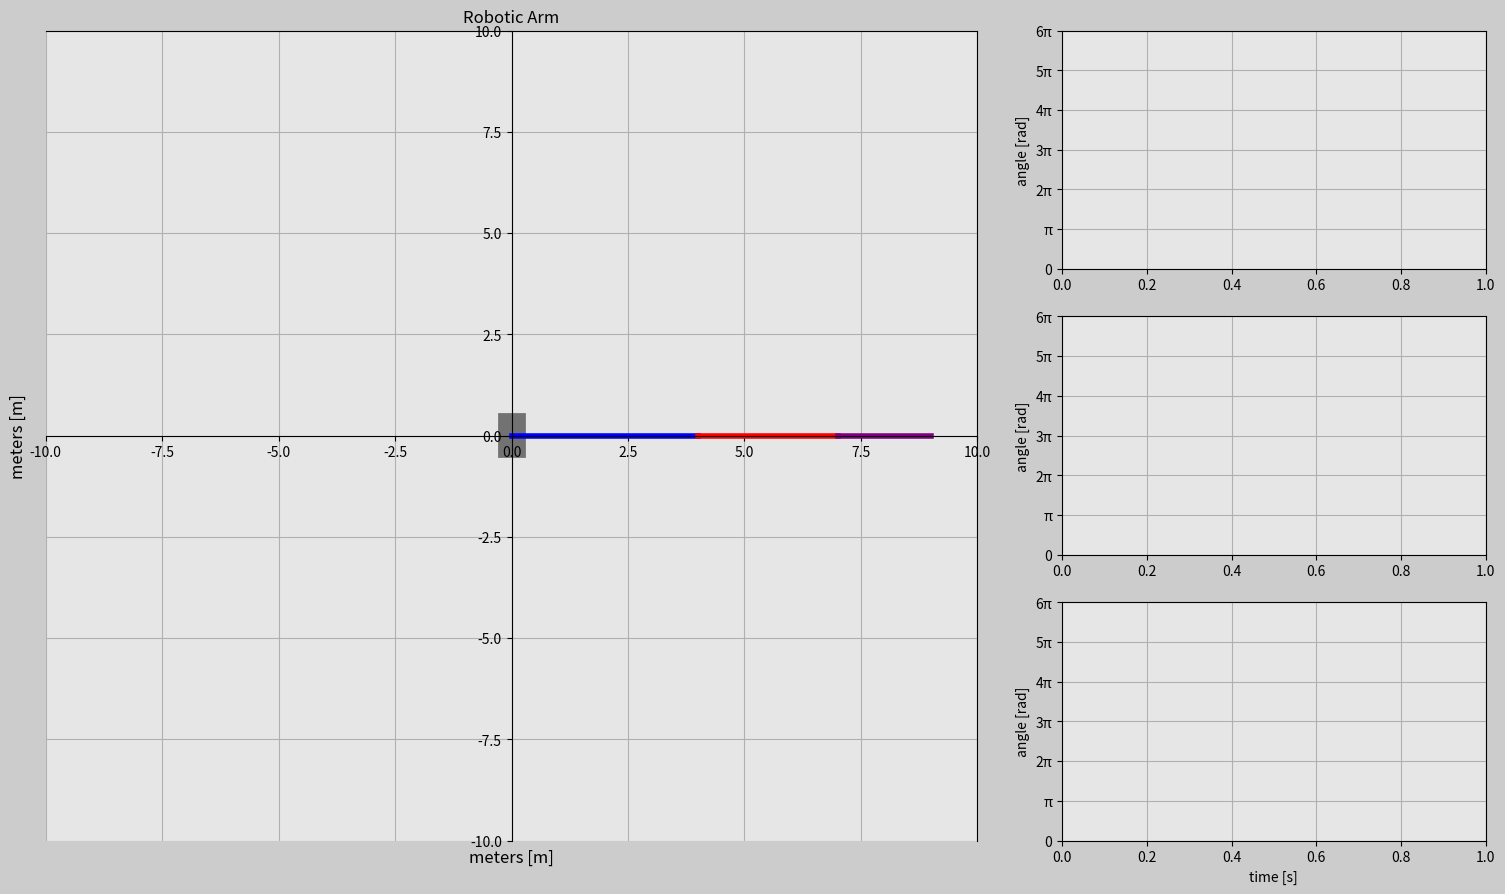

Write the Python code that produced this figure.
import matplotlib.pyplot as plt
import matplotlib.gridspec as gridspec
import matplotlib.animation as animation
import numpy as np

# Setting up the duration for animation
t0 = 0 # Starting time (Hours)
t_end = 1 # Ending time (Hours)
dt = 0.005 # increment value for time

# Creating time array
t = np.arange(t0,t_end + dt, dt)

# Parameters
r1 = 4
f1 = 2*np.pi
alpha1 = f1*t
x1 = r1*np.cos(alpha1)
y1 = r1*np.sin(alpha1)   

r2 = 3
f2 = 4*np.pi
alpha2 = (f1+f2)*t
dx1 = r2*np.cos(alpha2)
dy1 = r2*np.sin(alpha2)
x2 = x1+dx1
y2 = y1+dy1

r3 = 2
f3 = 8*np.pi
alpha3 = (f1+f2+f3)*t
dx2 = r3*np.cos(alpha3)
dy2 = r3*np.sin(alpha3)
x3 = x2+dx2
y3 = y2+dy2

#####################Animation#########################

frame_amount = len(t)


def update_plot(num):

    line_1.set_data([0,x1[num]],[0,y1[num]])
    line_2.set_data([x1[num],x2[num]],[y1[num],y2[num]])
    line_3.set_data([x2[num],x3[num]],[y2[num],y3[num]])
    trajectory.set_data(x3[0:num],y3[0:num])

    alpha1_line.set_data(t[0:num],alpha1[0:num])
    alpha2_line.set_data(t[0:num],alpha2[0:num])
    alpha3_line.set_data(t[0:num],alpha3[0:num])

    return line_1,line_2,line_3,trajectory,\
    alpha1_line,alpha2_line,alpha3_line

fig = plt.figure(figsize=(16,9), dpi=80, facecolor=(0.8,0.8,0.8))
plt.subplots_adjust(left=0.05,right=0.95,top=0.95,bottom=0.05)
gs = gridspec.GridSpec(3,3)

# Subplot 01
ax0 = fig.add_subplot(gs[:,0:2], facecolor=(0.9,0.9,0.9))

# Draw Robot
base_line, = ax0.plot([0,0],[-0.2,0.2],'k',linewidth=20,alpha=0.5)
line_1, = ax0.plot([],[],'b',linewidth=4)
line_2, = ax0.plot([],[],'r',linewidth=4)
line_3, = ax0.plot([],[],'purple',linewidth=4)
trajectory, = ax0.plot([],[],'--k',linewidth=2)


# Subplot properties
ax0.set_xlim(-10,10)
ax0.set_ylim(-10,10)
ax0.set_xlabel('meters [m]',fontsize=12)
ax0.set_ylabel('meters [m]', fontsize=12)
plt.title("Robotic Arm", size=12)
plt.grid(True)
ax0.spines['left'].set_position('center')
ax0.spines['bottom'].set_position('center')
ax0.xaxis.set_label_coords(0.5,-0.01)
ax0.yaxis.set_label_coords(-0.02,0.5)

# Subplot 02
ax1 = fig.add_subplot(gs[0,2], facecolor=(0.9,0.9,0.9))
alpha1_line, = ax1.plot([],[],'b',linewidth=3)

# Subplot properties
plt.ylabel("angle [rad]", size=10)
plt.grid(True)
plt.xlim(t[0],t[-1])
plt.ylim(0,6*np.pi)
plt.yticks(np.arange(0,6*np.pi+0.1,np.pi),['0','π','2π','3π','4π','5π','6π'])

# Subplot 03
ax2 = fig.add_subplot(gs[1,2], facecolor=(0.9,0.9,0.9))
alpha2_line, = ax2.plot([],[],'b',linewidth=3)

# Subplot properties
plt.ylabel("angle [rad]", size=10)
plt.grid(True)
plt.xlim(t[0],t[-1])
plt.ylim(0,6*np.pi)
plt.yticks(np.arange(0,6*np.pi+0.1,np.pi),['0','π','2π','3π','4π','5π','6π'])

# Subplot 04
ax3 = fig.add_subplot(gs[2,2], facecolor=(0.9,0.9,0.9))
alpha3_line, = ax3.plot([],[],'b',linewidth=3)

# Subplot properties
plt.xlabel("time [s]", size=10)
plt.ylabel("angle [rad]", size=10)
plt.grid(True)
plt.xlim(t[0],t[-1])
plt.ylim(0,6*np.pi)
plt.yticks(np.arange(0,6*np.pi+0.1,np.pi),['0','π','2π','3π','4π','5π','6π'])

plane_ani = animation.FuncAnimation(fig, update_plot,
    frames=frame_amount, interval=1, repeat=False, blit=True)
plt.show()